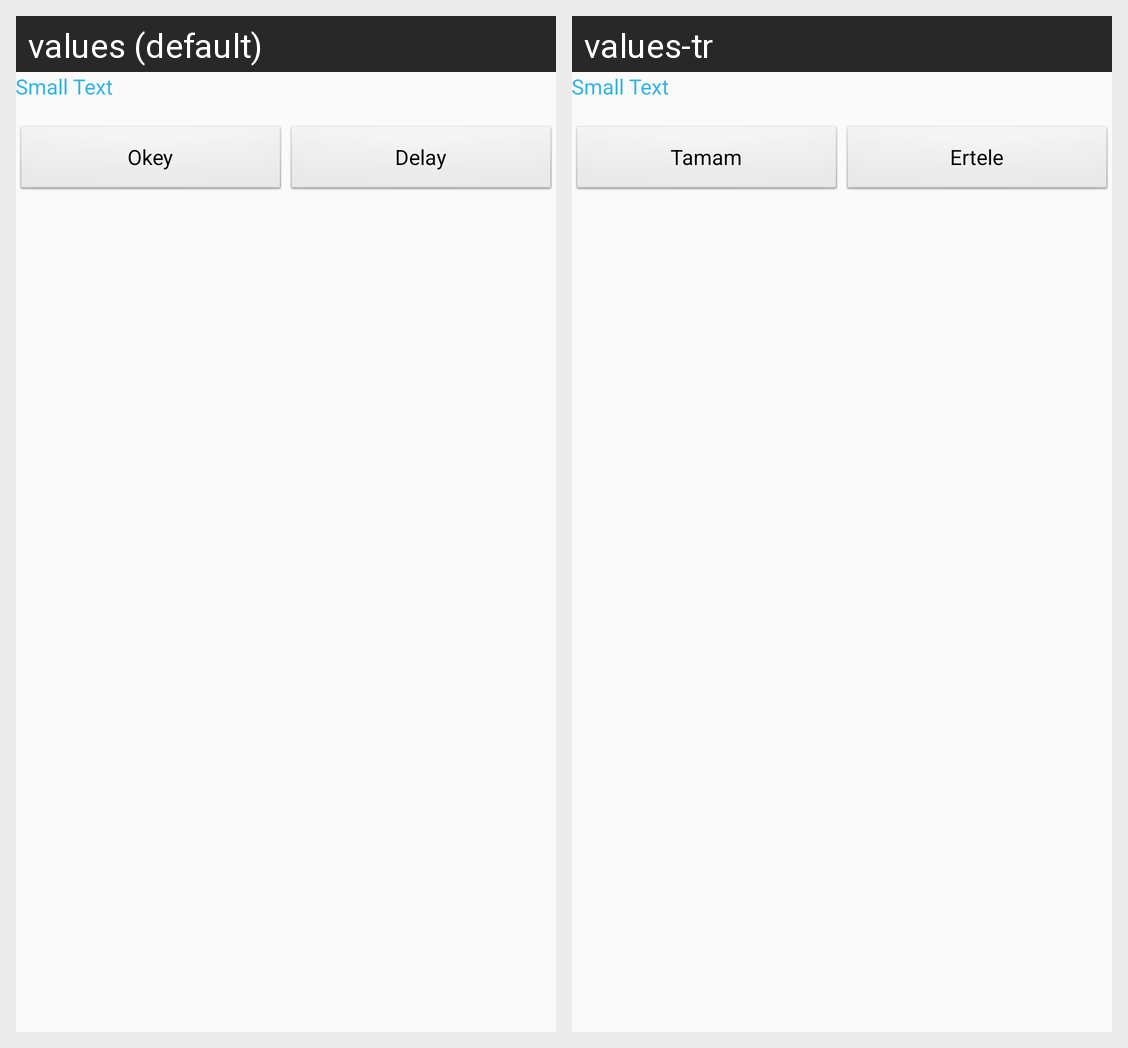

The same Android screen rendered under two of its app's locales, left to right. List the strings drawn on it with the default value and each locale's translation.
Android screen res/layout/activity_alert.xml rendered under 2 locales, left to right: values (default), values-tr. Device: Nexus 5 (rendered at 1080×1920; each locale shown at half size, 540×960, under a caption strip naming it); theme AppTheme.
Strings drawn on this screen, with the default value and each locale's value (text and hints the layout hard-codes, and strings that could not be matched under every locale, appear in the picture but are not listed):

okey
  values: Okey
  values-tr: Tamam

delay
  values: Delay
  values-tr: Ertele
